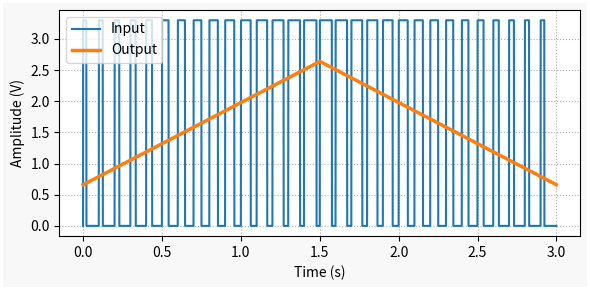

This chart was generated by the following Python code:
""" post_pwm_ramp_fig.py

Contains the PWM input outpu signal generation for a ramp sequence
https://thingsdaq.org/2022/01/02/prescribed-pwm-duty-cycle/

I used this to create the graph on the post featured image!

[redacted]
    rev 0.0.1
    2022-01-02

"""
import numpy as np
import matplotlib.pyplot as plt
from scipy.interpolate import interp1d

# Creating general plotting function
def plot_general(x, y, x1=None, y1=None):
    # Creating Matplotlib figure
    fig = plt.figure(
        figsize=(6, 3),
        facecolor='#f8f8f8',
        edgecolor='#ffffff',
        linewidth=3,
        tight_layout=True)
    # Adding and confguring axes
    ax = fig.add_subplot(
        xlabel='Time (s)',
        ylabel='Amplitude (V)',
        )
    ax.grid(
        linestyle=':'
        )
    # Plotting signals
    if x1 is None:
        ax.plot(x, y, linewidth=1.5, color='#1f77b4')
    else:
        ax.plot(x, y, linewidth=1.5, label='Input', color='#1f77b4')
        ax.plot(x1, y1, linewidth=2.5, label='Output', color='#ff7f0e')
        ax.legend(loc='upper left')

# Assigning parameter values
vref = 3.3  # Reference TTL voltage (V)
pwmfreq = 10  # PWM frequency (Hz)
rampduration = [0, 1.5, 1.5]
rampvalue = [0.2, 0.8, 0.2]
tpwm = 1/pwmfreq  # PWM period (s)
tstep = 1.0  # Interval between step changes (s)
tsample = 0.0005  # Sampling period for code execution (s)
tstop = np.sum(rampduration)  # Total execution time (s)

# Creating interpolation function for ramp sequence
tramp = np.cumsum(rampduration)
framp = interp1d(tramp, rampvalue)

# Initializing output arrays
t = [0]
vin = [0]
value = [rampvalue[0]]

# Running execution loop
tprev = 0
tcurr = 0
valuecurr = value[0]
while tcurr <= tstop:
    # Appending current values to output arrays
    t.append(tcurr)
    value.append(valuecurr)
    # Updating PWM pulse train signal
    if tcurr-tpwm*np.floor(tcurr/tpwm) < valuecurr*tpwm:
        vin.append(vref)
    else:
        vin.append(0)
    # Updating PWM output every loop step with
    # interpolated ramp values at the current time
    valuecurr = framp(tcurr)
    # Updating previous and current times (s)
    tprev = tcurr
    tcurr += tsample

# Plotting signals
plot_general(t, vin, t, vref*np.array(value))
